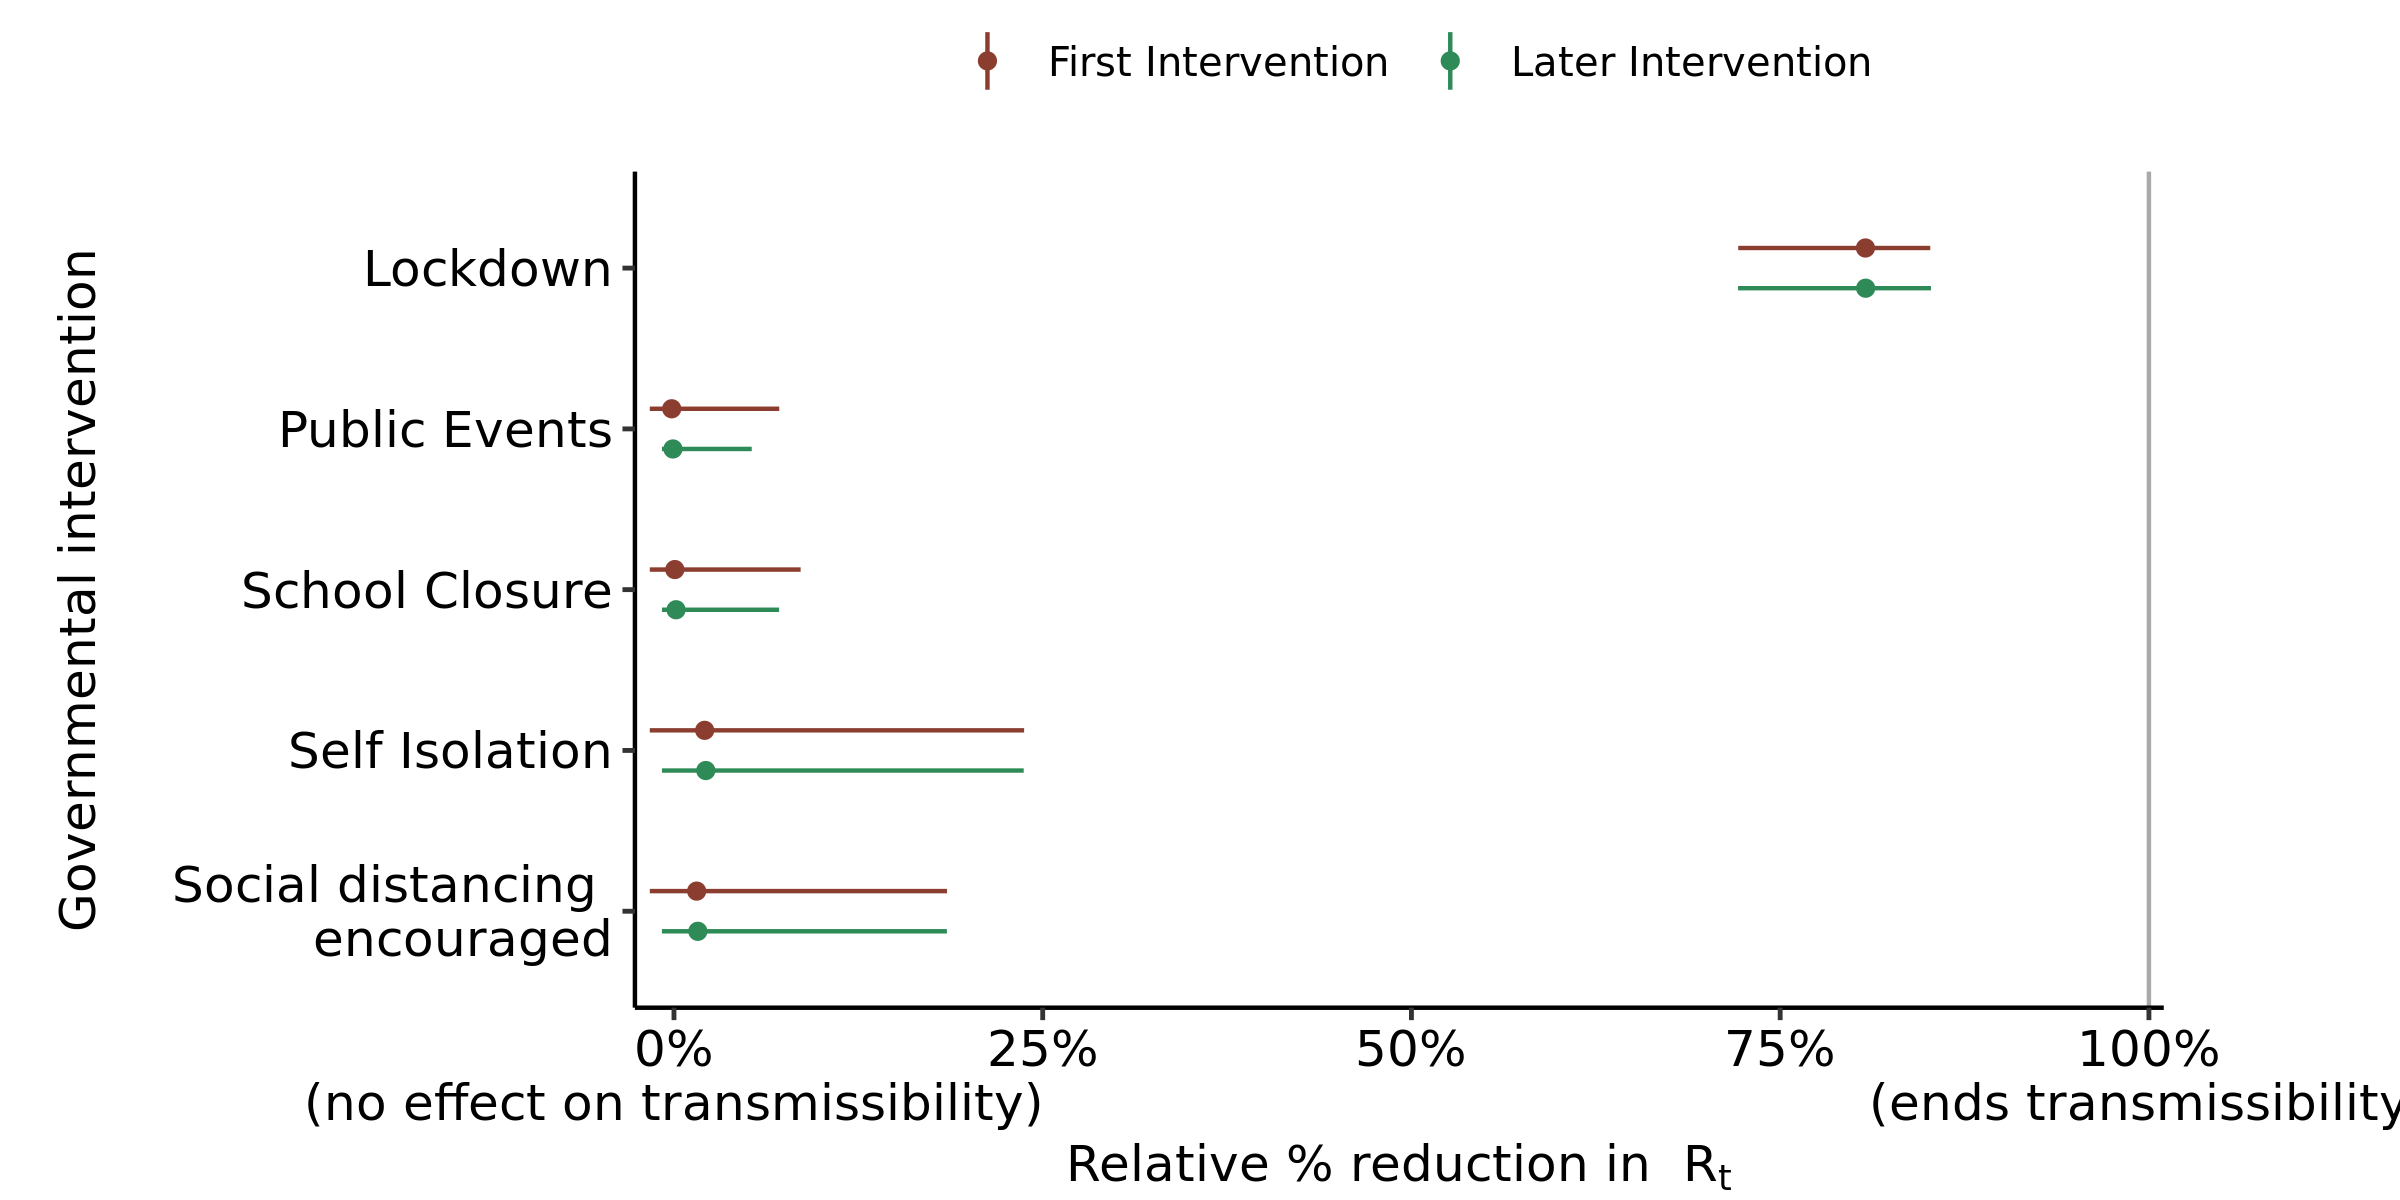

Source data for this figure (header and first rows):
, parameter, outer_width, inner_width, point_est, ll, l, m, h, hh, type
1, School Closure, 0.95, 0.9, mean, -0.0164, -0.01639, 0.000584, 0.0566, 0.08588, First Intervention
2, Self Isolation, 0.95, 0.9, mean, -0.01639, -0.01639, 0.02082, 0.1592, 0.2374, First Intervention
3, Public Events, 0.95, 0.9, mean, -0.0164, -0.01639, -0.001526, 0.04816, 0.07138, First Intervention
4, Lockdown, 0.95, 0.9, mean, 0.7216, 0.7511, 0.8078, 0.8463, 0.8518, First Intervention
5, Social distancing ? encouraged, 0.95, 0.9, mean, -0.0164, -0.01639, 0.01538, 0.1299, 0.1851, First Intervention
6, School Closure, 0.95, 0.9, mean, -0.008165, -0.008165, 0.001404, 0.04381, 0.07127, Later Intervention
7, Self Isolation, 0.95, 0.9, mean, -0.008165, -0.008165, 0.02158, 0.1527, 0.2371, Later Intervention
8, Public Events, 0.95, 0.9, mean, -0.008165, -0.008165, -0.0007021, 0.03076, 0.05273, Later Intervention
9, Lockdown, 0.95, 0.9, mean, 0.7214, 0.7518, 0.808, 0.8464, 0.8522, Later Intervention
10, Social distancing ? encouraged, 0.95, 0.9, mean, -0.008165, -0.008165, 0.01617, 0.1272, 0.185, Later Intervention
